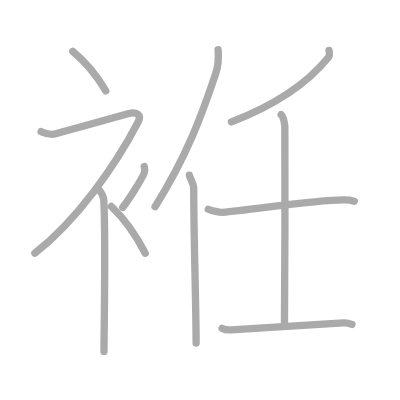
t = 0.00 s
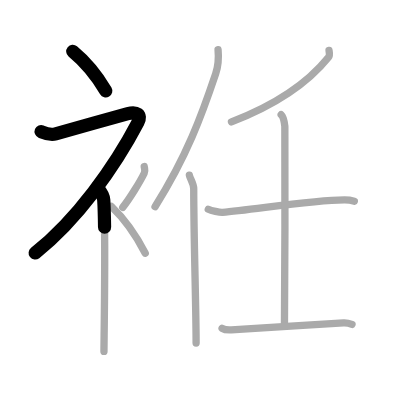
t = 2.25 s
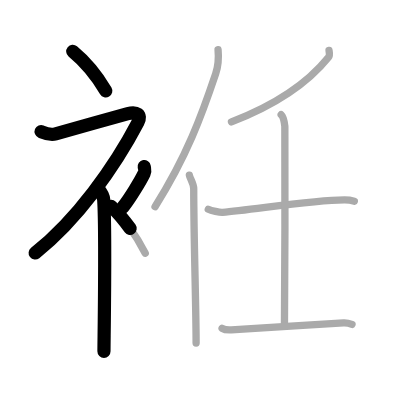
t = 4.50 s
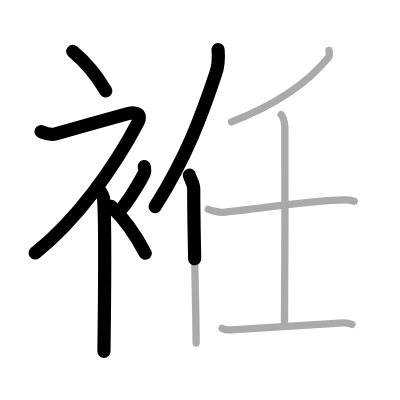
t = 6.50 s
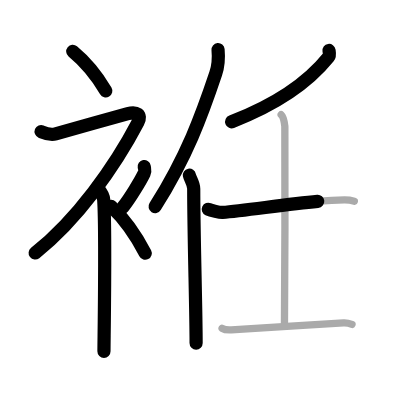
t = 8.75 s
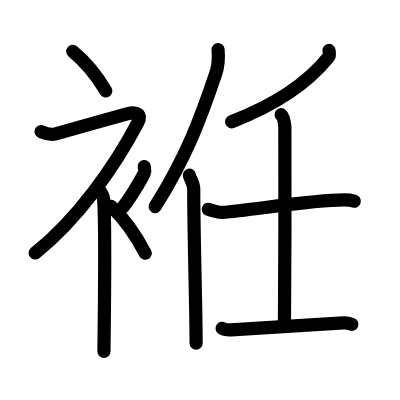
t = 11.00 s

The animated SVG that drew these frames (rendered in a browser with its animation timeline set to each time). Animation: 11 SMIL elements (animate=11); one cycle of 11.00 s.

<?xml version="1.0" standalone="no"?>
<!DOCTYPE svg PUBLIC "-//W3C//DTD SVG 1.1//EN"   "http://www.w3.org/Graphics/SVG/1.1/DTD/svg11.dtd">
<svg width="400px" height="400px"  version="1.1" xmlns="http://www.w3.org/2000/svg">
  <defs>
    <marker id="Triangle" viewBox="0 0 10 10" refX="0" refY="5" markerUnits="strokeWidth" markerWidth="3" style="stroke-opacity:0%;fill:#aaaaaa;" markerHeight="2" orient="auto">
      <path d="M 0 0 L 10 5 L 0 10 z" />
    </marker>
    
    <marker id="Arrow" viewBox="0 0 10 10" refX="5" refY="5" markerUnits="strokeWidth" markerWidth="1.8" style="stroke-opacity:0%;fill:#770000;" markerHeight="2" orient="auto">
      <path d="M 0 4 L 6 4 L 4 1 L 10 5 L 4 9 L 6 6 L 0 6 z" />
        <circle cx="5" cy="5" r="5" />
      </marker>
    
    <marker id="TriangleRed" viewBox="0 0 10 10" refX="0" refY="5" markerUnits="strokeWidth" markerWidth="3" style="stroke-opacity:0%;fill:#CC0000;" markerHeight="2" orient="auto">
      <path d="M 0 0 L 10 5 L 0 10 z" />
    </marker>
    
    <marker id="ArrowRed" viewBox="0 0 10 10" refX="5" refY="5" markerUnits="strokeWidth" markerWidth="1.8" style="stroke-opacity:0%;fill:#CC0000;" markerHeight="2" orient="auto">
      <path d="M 0 4 L 6 4 L 4 1 L 10 5 L 4 9 L 6 6 L 0 6 z" />
        <circle cx="5" cy="5" r="5" />
      </marker>
    
  </defs>
  
  <path style="fill:#ffffff; fill-opacity:100%; fill-rule:evenodd; stroke-width:0;" d="M 0 0 L 400px 0 L 400px 400px L 0 400px L 0 0" />

  <g transform="scale(3.6697247706422 3.6697247706422)">
<path style="fill:none; fill-opacity:0%; fill-rule:evenodd; stroke:#aaaaaa; stroke-opacity:100%; stroke-width: 1.5pt; stroke-linejoin:round; stroke-linecap:round;" d="M19.83 14c3.07 2.53 6.37 6.32 9 10.75"></path>
<path style="fill:none; fill-opacity:0%; fill-rule:evenodd; stroke:#aaaaaa; stroke-opacity:100%; stroke-width: 1.5pt; stroke-linejoin:round; stroke-linecap:round;" d="M11.2 35.86c0.94 0.39 2.41 1.05 3.96 0.61c1.9-0.54 17.37-4.83 19.69-5.49c2.33-0.66 3.87 0.21 2.76 2.35C31.25 45.5 20.9 60.02 9.5 69"></path>
<path style="fill:none; fill-opacity:0%; fill-rule:evenodd; stroke:#aaaaaa; stroke-opacity:100%; stroke-width: 1.5pt; stroke-linejoin:round; stroke-linecap:round;" d="M26.5 51.11c0.12 0.29 1.65 1.53 1.77 3.39c0.57 8.93 0.06 38.2 0.06 41.25"></path>
<path style="fill:none; fill-opacity:0%; fill-rule:evenodd; stroke:#aaaaaa; stroke-opacity:100%; stroke-width: 1.5pt; stroke-linejoin:round; stroke-linecap:round;" d="M39.3 45.39c0.16 0.91 0.32 1.16 0 1.82c-0.96 2-3.93 6.92-5.85 9.29"></path>
<path style="fill:none; fill-opacity:0%; fill-rule:evenodd; stroke:#aaaaaa; stroke-opacity:100%; stroke-width: 1.5pt; stroke-linejoin:round; stroke-linecap:round;" d="M30.33 56.25c3.16 3 6.54 7.5 9.25 12.75"></path>
<path style="fill:none; fill-opacity:0%; fill-rule:evenodd; stroke:#aaaaaa; stroke-opacity:100%; stroke-width: 1.5pt; stroke-linejoin:round; stroke-linecap:round;" d="M59.42 13.52c0.19 2.07-0.05 4.79-0.64 6.56c-3.79 11.32-7.85 22.47-16.53 36.25"></path>
<path style="fill:none; fill-opacity:0%; fill-rule:evenodd; stroke:#aaaaaa; stroke-opacity:100%; stroke-width: 1.5pt; stroke-linejoin:round; stroke-linecap:round;" d="M51.6 47.73c0.18 0.99 1.19 2.24 1.19 3.73c0 13.29 0.65 32.29 0.65 42.04"></path>
<path style="fill:none; fill-opacity:0%; fill-rule:evenodd; stroke:#aaaaaa; stroke-opacity:100%; stroke-width: 1.5pt; stroke-linejoin:round; stroke-linecap:round;" d="M89.66 13.75c0.07 0.46 0.28 1.32-0.14 1.84c-5.2 6.46-12.89 12.4-26.44 17.61"></path>
<path style="fill:none; fill-opacity:0%; fill-rule:evenodd; stroke:#aaaaaa; stroke-opacity:100%; stroke-width: 1.5pt; stroke-linejoin:round; stroke-linecap:round;" d="M56.76 57.03c0.75 0.35 3.13 0.9 3.88 0.85c7.81-0.58 24.35-3.42 33.28-3.4c1.25 0 2 0.17 2.63 0.34"></path>
<path style="fill:none; fill-opacity:0%; fill-rule:evenodd; stroke:#aaaaaa; stroke-opacity:100%; stroke-width: 1.5pt; stroke-linejoin:round; stroke-linecap:round;" d="M76.62 31.26c0.56 0.49 0.89 2.19 1 3.16c0.11 0.97 0 48.4-0.11 54.48"></path>
<path style="fill:none; fill-opacity:0%; fill-rule:evenodd; stroke:#aaaaaa; stroke-opacity:100%; stroke-width: 1.5pt; stroke-linejoin:round; stroke-linecap:round;" d="M60.52 89.46c0.66 0.42 1.87 0.46 2.53 0.42c8.72-0.5 20.95-1.38 30.56-1.9c1.1-0.06 1.76 0.2 2.31 0.41"></path>

<path style="fill:none; fill-opacity:0%; fill-rule:evenodd; stroke:#000000; stroke-opacity:100%; stroke-width: 2.7pt; stroke-linejoin:round; stroke-linecap:round;" d="M19.83 14c3.07 2.53 6.37 6.32 9 10.75" pathLength="100" stroke-dashoffset="100" stroke-dasharray="100 105"><animate id="dashAnim1" attributeName="stroke-dashoffset" from="100" to="0" dur="1s" calcMode="linear" fill="freeze"/></path>
<path style="fill:none; fill-opacity:0%; fill-rule:evenodd; stroke:#000000; stroke-opacity:100%; stroke-width: 2.7pt; stroke-linejoin:round; stroke-linecap:round;" d="M11.2 35.86c0.94 0.39 2.41 1.05 3.96 0.61c1.9-0.54 17.37-4.83 19.69-5.49c2.33-0.66 3.87 0.21 2.76 2.35C31.25 45.5 20.9 60.02 9.5 69" pathLength="100" stroke-dashoffset="100" stroke-dasharray="100 105"><animate id="dashAnim2" attributeName="stroke-dashoffset" from="100" to="0" dur="1s" calcMode="linear" begin="dashAnim1.end" fill="freeze"/></path>
<path style="fill:none; fill-opacity:0%; fill-rule:evenodd; stroke:#000000; stroke-opacity:100%; stroke-width: 2.7pt; stroke-linejoin:round; stroke-linecap:round;" d="M26.5 51.11c0.12 0.29 1.65 1.53 1.77 3.39c0.57 8.93 0.06 38.2 0.06 41.25" pathLength="100" stroke-dashoffset="100" stroke-dasharray="100 105"><animate id="dashAnim3" attributeName="stroke-dashoffset" from="100" to="0" dur="1s" calcMode="linear" begin="dashAnim2.end" fill="freeze"/></path>
<path style="fill:none; fill-opacity:0%; fill-rule:evenodd; stroke:#000000; stroke-opacity:100%; stroke-width: 2.7pt; stroke-linejoin:round; stroke-linecap:round;" d="M39.3 45.39c0.16 0.91 0.32 1.16 0 1.82c-0.96 2-3.93 6.92-5.85 9.29" pathLength="100" stroke-dashoffset="100" stroke-dasharray="100 105"><animate id="dashAnim4" attributeName="stroke-dashoffset" from="100" to="0" dur="1s" calcMode="linear" begin="dashAnim3.end" fill="freeze"/></path>
<path style="fill:none; fill-opacity:0%; fill-rule:evenodd; stroke:#000000; stroke-opacity:100%; stroke-width: 2.7pt; stroke-linejoin:round; stroke-linecap:round;" d="M30.33 56.25c3.16 3 6.54 7.5 9.25 12.75" pathLength="100" stroke-dashoffset="100" stroke-dasharray="100 105"><animate id="dashAnim5" attributeName="stroke-dashoffset" from="100" to="0" dur="1s" calcMode="linear" begin="dashAnim4.end" fill="freeze"/></path>
<path style="fill:none; fill-opacity:0%; fill-rule:evenodd; stroke:#000000; stroke-opacity:100%; stroke-width: 2.7pt; stroke-linejoin:round; stroke-linecap:round;" d="M59.42 13.52c0.19 2.07-0.05 4.79-0.64 6.56c-3.79 11.32-7.85 22.47-16.53 36.25" pathLength="100" stroke-dashoffset="100" stroke-dasharray="100 105"><animate id="dashAnim6" attributeName="stroke-dashoffset" from="100" to="0" dur="1s" calcMode="linear" begin="dashAnim5.end" fill="freeze"/></path>
<path style="fill:none; fill-opacity:0%; fill-rule:evenodd; stroke:#000000; stroke-opacity:100%; stroke-width: 2.7pt; stroke-linejoin:round; stroke-linecap:round;" d="M51.6 47.73c0.18 0.99 1.19 2.24 1.19 3.73c0 13.29 0.65 32.29 0.65 42.04" pathLength="100" stroke-dashoffset="100" stroke-dasharray="100 105"><animate id="dashAnim7" attributeName="stroke-dashoffset" from="100" to="0" dur="1s" calcMode="linear" begin="dashAnim6.end" fill="freeze"/></path>
<path style="fill:none; fill-opacity:0%; fill-rule:evenodd; stroke:#000000; stroke-opacity:100%; stroke-width: 2.7pt; stroke-linejoin:round; stroke-linecap:round;" d="M89.66 13.75c0.07 0.46 0.28 1.32-0.14 1.84c-5.2 6.46-12.89 12.4-26.44 17.61" pathLength="100" stroke-dashoffset="100" stroke-dasharray="100 105"><animate id="dashAnim8" attributeName="stroke-dashoffset" from="100" to="0" dur="1s" calcMode="linear" begin="dashAnim7.end" fill="freeze"/></path>
<path style="fill:none; fill-opacity:0%; fill-rule:evenodd; stroke:#000000; stroke-opacity:100%; stroke-width: 2.7pt; stroke-linejoin:round; stroke-linecap:round;" d="M56.76 57.03c0.75 0.35 3.13 0.9 3.88 0.85c7.81-0.58 24.35-3.42 33.28-3.4c1.25 0 2 0.17 2.63 0.34" pathLength="100" stroke-dashoffset="100" stroke-dasharray="100 105"><animate id="dashAnim9" attributeName="stroke-dashoffset" from="100" to="0" dur="1s" calcMode="linear" begin="dashAnim8.end" fill="freeze"/></path>
<path style="fill:none; fill-opacity:0%; fill-rule:evenodd; stroke:#000000; stroke-opacity:100%; stroke-width: 2.7pt; stroke-linejoin:round; stroke-linecap:round;" d="M76.62 31.26c0.56 0.49 0.89 2.19 1 3.16c0.11 0.97 0 48.4-0.11 54.48" pathLength="100" stroke-dashoffset="100" stroke-dasharray="100 105"><animate id="dashAnim10" attributeName="stroke-dashoffset" from="100" to="0" dur="1s" calcMode="linear" begin="dashAnim9.end" fill="freeze"/></path>
<path style="fill:none; fill-opacity:0%; fill-rule:evenodd; stroke:#000000; stroke-opacity:100%; stroke-width: 2.7pt; stroke-linejoin:round; stroke-linecap:round;" d="M60.52 89.46c0.66 0.42 1.87 0.46 2.53 0.42c8.72-0.5 20.95-1.38 30.56-1.9c1.1-0.06 1.76 0.2 2.31 0.41" pathLength="100" stroke-dashoffset="100" stroke-dasharray="100 105"><animate id="dashAnim11" attributeName="stroke-dashoffset" from="100" to="0" dur="1s" calcMode="linear" begin="dashAnim10.end" fill="freeze"/></path>

</g>

</svg>  
          
